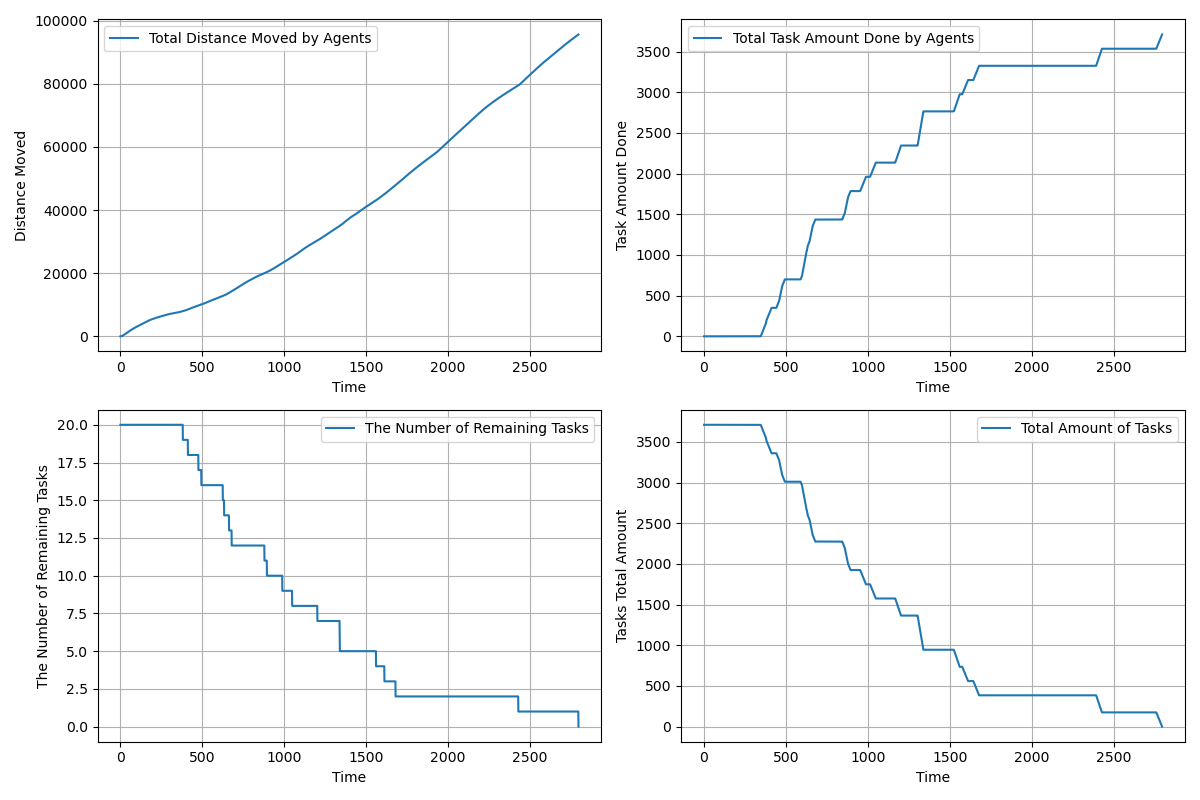

The table this chart was drawn from, first rows:
time, agents_total_distance_moved, agents_total_task_amount_done, completed_tasks, remaining_tasks, tasks_total_amount_left
1.0, 1.9, 0.0, 0, 20, 3710
2.0, 5.7, 0.0, 0, 20, 3710
3.0, 11.4, 0.0, 0, 20, 3710
4.0, 19.0, 0.0, 0, 20, 3710
5.0, 28.5, 0.0, 0, 20, 3710
6.0, 39.9, 0.0, 0, 20, 3710
7.0, 53.2, 0.0, 0, 20, 3710
8.0, 68.4, 0.0, 0, 20, 3710
9.0, 85.05, 0.0, 0, 20, 3710
10.0, 103.5, 0.0, 0, 20, 3710
11.0, 123.9, 0.0, 0, 20, 3710
12.0, 146.1, 0.0, 0, 20, 3710
13.0, 170.2, 0.0, 0, 20, 3710
14.0, 196.1, 0.0, 0, 20, 3710
15.0, 223.8, 0.0, 0, 20, 3710
16.0, 253.4, 0.0, 0, 20, 3710
17.0, 284, 0.0, 0, 20, 3710
18.0, 316.4, 0.0, 0, 20, 3710
19.0, 350.6, 0.0, 0, 20, 3710
20.0, 386.6, 0.0, 0, 20, 3710
21.0, 422.6, 0.0, 0, 20, 3710
22.0, 458.6, 0.0, 0, 20, 3710
23.0, 494.6, 0.0, 0, 20, 3710
24.0, 530.6, 0.0, 0, 20, 3710
25.0, 566.6, 0.0, 0, 20, 3710
26.0, 602.6, 0.0, 0, 20, 3710
27.0, 638.6, 0.0, 0, 20, 3710
28.0, 674.6, 0.0, 0, 20, 3710
29.0, 710.6, 0.0, 0, 20, 3710
30.0, 746.6, 0.0, 0, 20, 3710
31.0, 782.6, 0.0, 0, 20, 3710
32.0, 818.6, 0.0, 0, 20, 3710
33.0, 854.6, 0.0, 0, 20, 3710
34.0, 890.6, 0.0, 0, 20, 3710
35.0, 926.6, 0.0, 0, 20, 3710
36.0, 962.6, 0.0, 0, 20, 3710
37.0, 998.6, 0.0, 0, 20, 3710
38.0, 1035, 0.0, 0, 20, 3710
39.0, 1071, 0.0, 0, 20, 3710
40.0, 1107, 0.0, 0, 20, 3710
41.0, 1143, 0.0, 0, 20, 3710
42.0, 1179, 0.0, 0, 20, 3710
43.0, 1215, 0.0, 0, 20, 3710
44.0, 1251, 0.0, 0, 20, 3710
45.0, 1287, 0.0, 0, 20, 3710
46.0, 1323, 0.0, 0, 20, 3710
47.0, 1359, 0.0, 0, 20, 3710
48.0, 1394, 0.0, 0, 20, 3710
49.0, 1430, 0.0, 0, 20, 3710
50.0, 1466, 0.0, 0, 20, 3710
51.0, 1501, 0.0, 0, 20, 3710
52.0, 1535, 0.0, 0, 20, 3710
53.0, 1569, 0.0, 0, 20, 3710
54.0, 1603, 0.0, 0, 20, 3710
55.0, 1637, 0.0, 0, 20, 3710
56.0, 1671, 0.0, 0, 20, 3710
57.0, 1705, 0.0, 0, 20, 3710
58.0, 1739, 0.0, 0, 20, 3710
59.0, 1773, 0.0, 0, 20, 3710
60.0, 1807, 0.0, 0, 20, 3710
... 2,736 more rows
